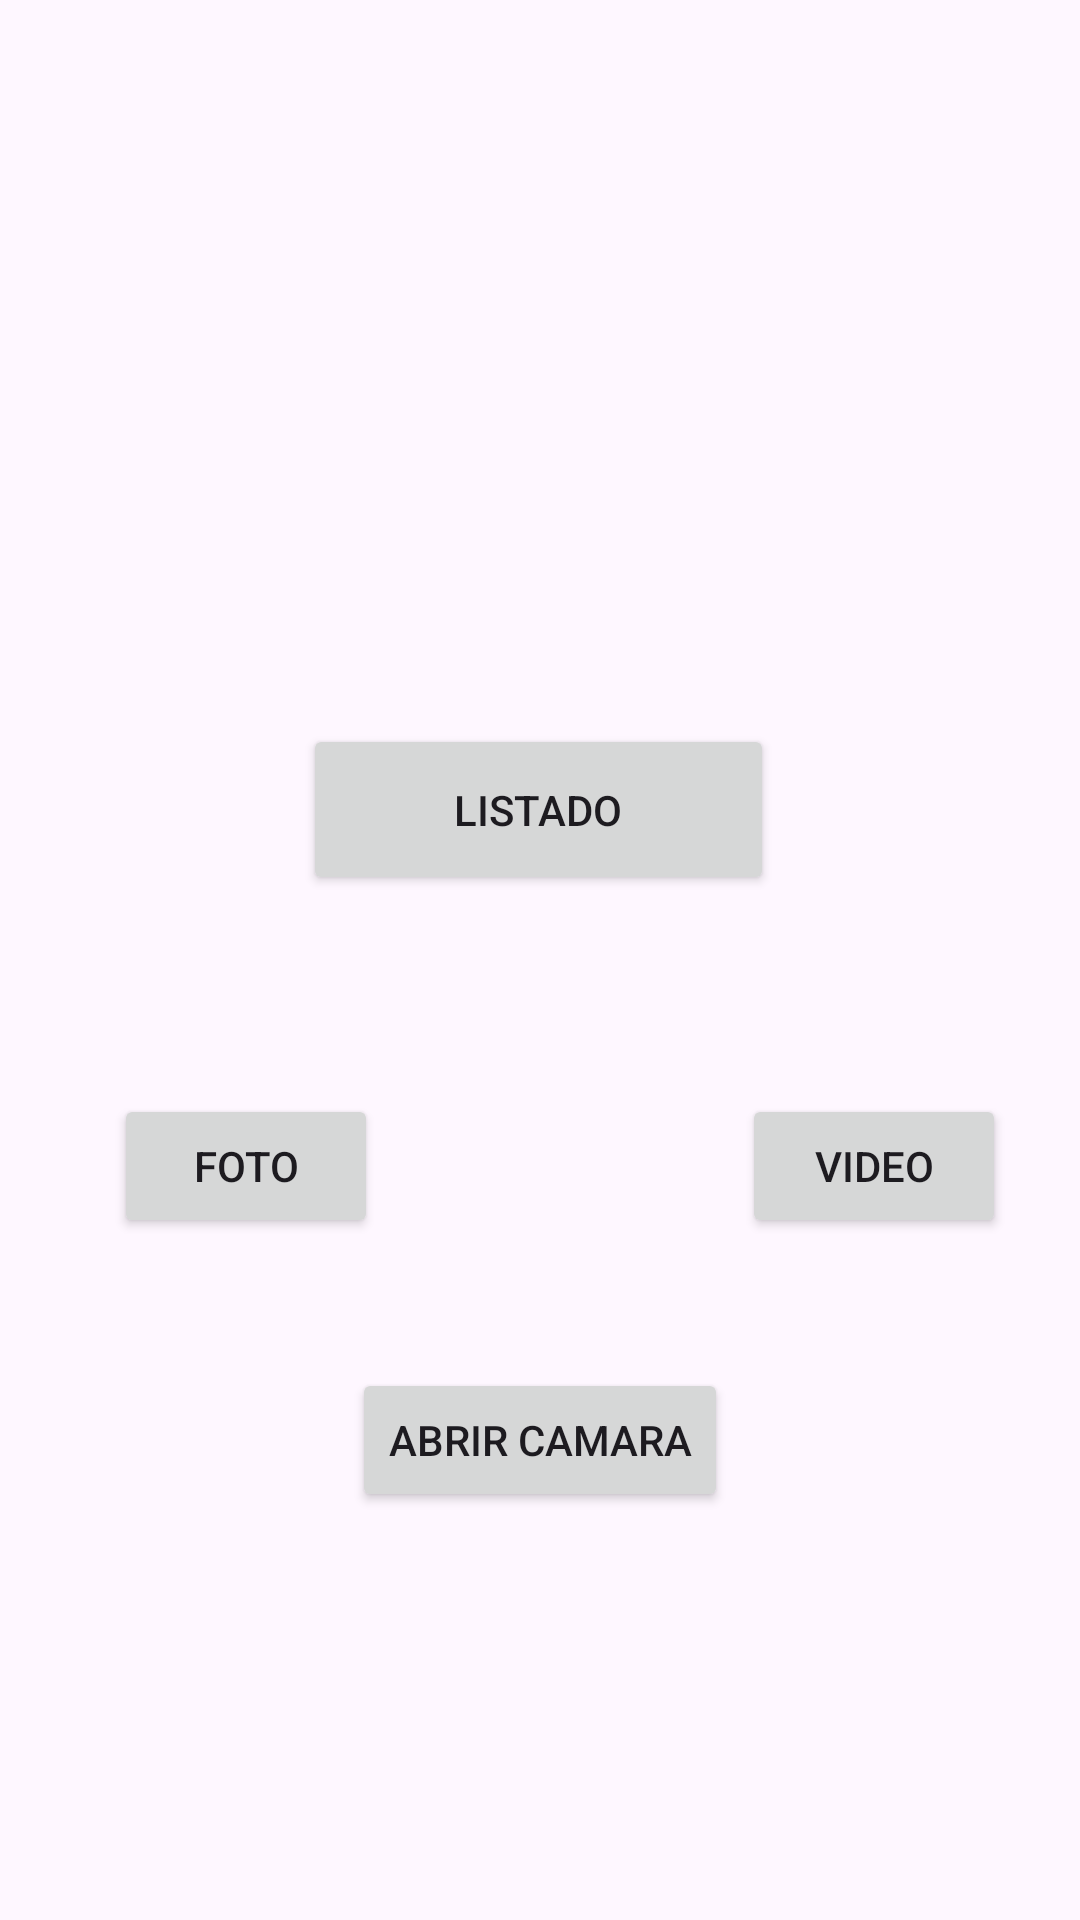

Android layout source for this screen:
<!-- AndroidManifest.xml: application theme Theme.PracticaPigV2 -->
<!-- res/layout/activity_foto_video.xml -->
<?xml version="1.0" encoding="utf-8"?>
<androidx.constraintlayout.widget.ConstraintLayout
    xmlns:android="http://schemas.android.com/apk/res/android"
    xmlns:tools="http://schemas.android.com/tools"
    xmlns:app="http://schemas.android.com/apk/res-auto"
    android:id="@+id/main"
    android:layout_width="match_parent"
    android:layout_height="match_parent"
    tools:context=".fotoVideo.FotoVideo">

  <Button
      android:id="@+id/listaID"
      android:layout_width="157dp"
      android:layout_height="57dp"
      android:text="Listado"
      app:layout_constraintBottom_toBottomOf="parent"
      app:layout_constraintEnd_toEndOf="parent"
      app:layout_constraintHorizontal_bias="0.498"
      app:layout_constraintStart_toStartOf="parent"
      app:layout_constraintTop_toTopOf="parent"
      app:layout_constraintVertical_bias="0.414" />

  <Button
      android:id="@+id/abrirCam"
      android:layout_width="wrap_content"
      android:layout_height="wrap_content"
      android:text="Abrir Camara"
      app:layout_constraintBottom_toBottomOf="parent"
      app:layout_constraintEnd_toEndOf="parent"
      app:layout_constraintStart_toStartOf="parent"
      app:layout_constraintTop_toTopOf="parent"
      app:layout_constraintVertical_bias="0.77" />

  <androidx.camera.view.PreviewView
      android:id="@+id/viewFinder"
      android:layout_width="match_parent"
      android:layout_height="match_parent"
      android:visibility="gone">

  </androidx.camera.view.PreviewView>

  <Button
      android:id="@+id/button"
      android:layout_width="wrap_content"
      android:layout_height="wrap_content"
      android:text="Foto"
      app:layout_constraintBottom_toBottomOf="parent"
      app:layout_constraintEnd_toEndOf="parent"
      app:layout_constraintHorizontal_bias="0.14"
      app:layout_constraintStart_toStartOf="parent"
      app:layout_constraintTop_toTopOf="parent"
      app:layout_constraintVertical_bias="0.616" />

  <Button
      android:id="@+id/button2"
      android:layout_width="wrap_content"
      android:layout_height="wrap_content"
      android:text="Video"
      app:layout_constraintBottom_toBottomOf="parent"
      app:layout_constraintEnd_toEndOf="parent"
      app:layout_constraintHorizontal_bias="0.909"
      app:layout_constraintStart_toStartOf="parent"
      app:layout_constraintTop_toTopOf="parent"
      app:layout_constraintVertical_bias="0.616" />


</androidx.constraintlayout.widget.ConstraintLayout>
<!-- resources referenced by this layout -->
<resources>
  <style name="Theme.PracticaPigV2" parent="Base.Theme.PracticaPigV2" />
  <style name="Base.Theme.PracticaPigV2" parent="Theme.Material3.DayNight.NoActionBar">
          
          
      </style>
</resources>
